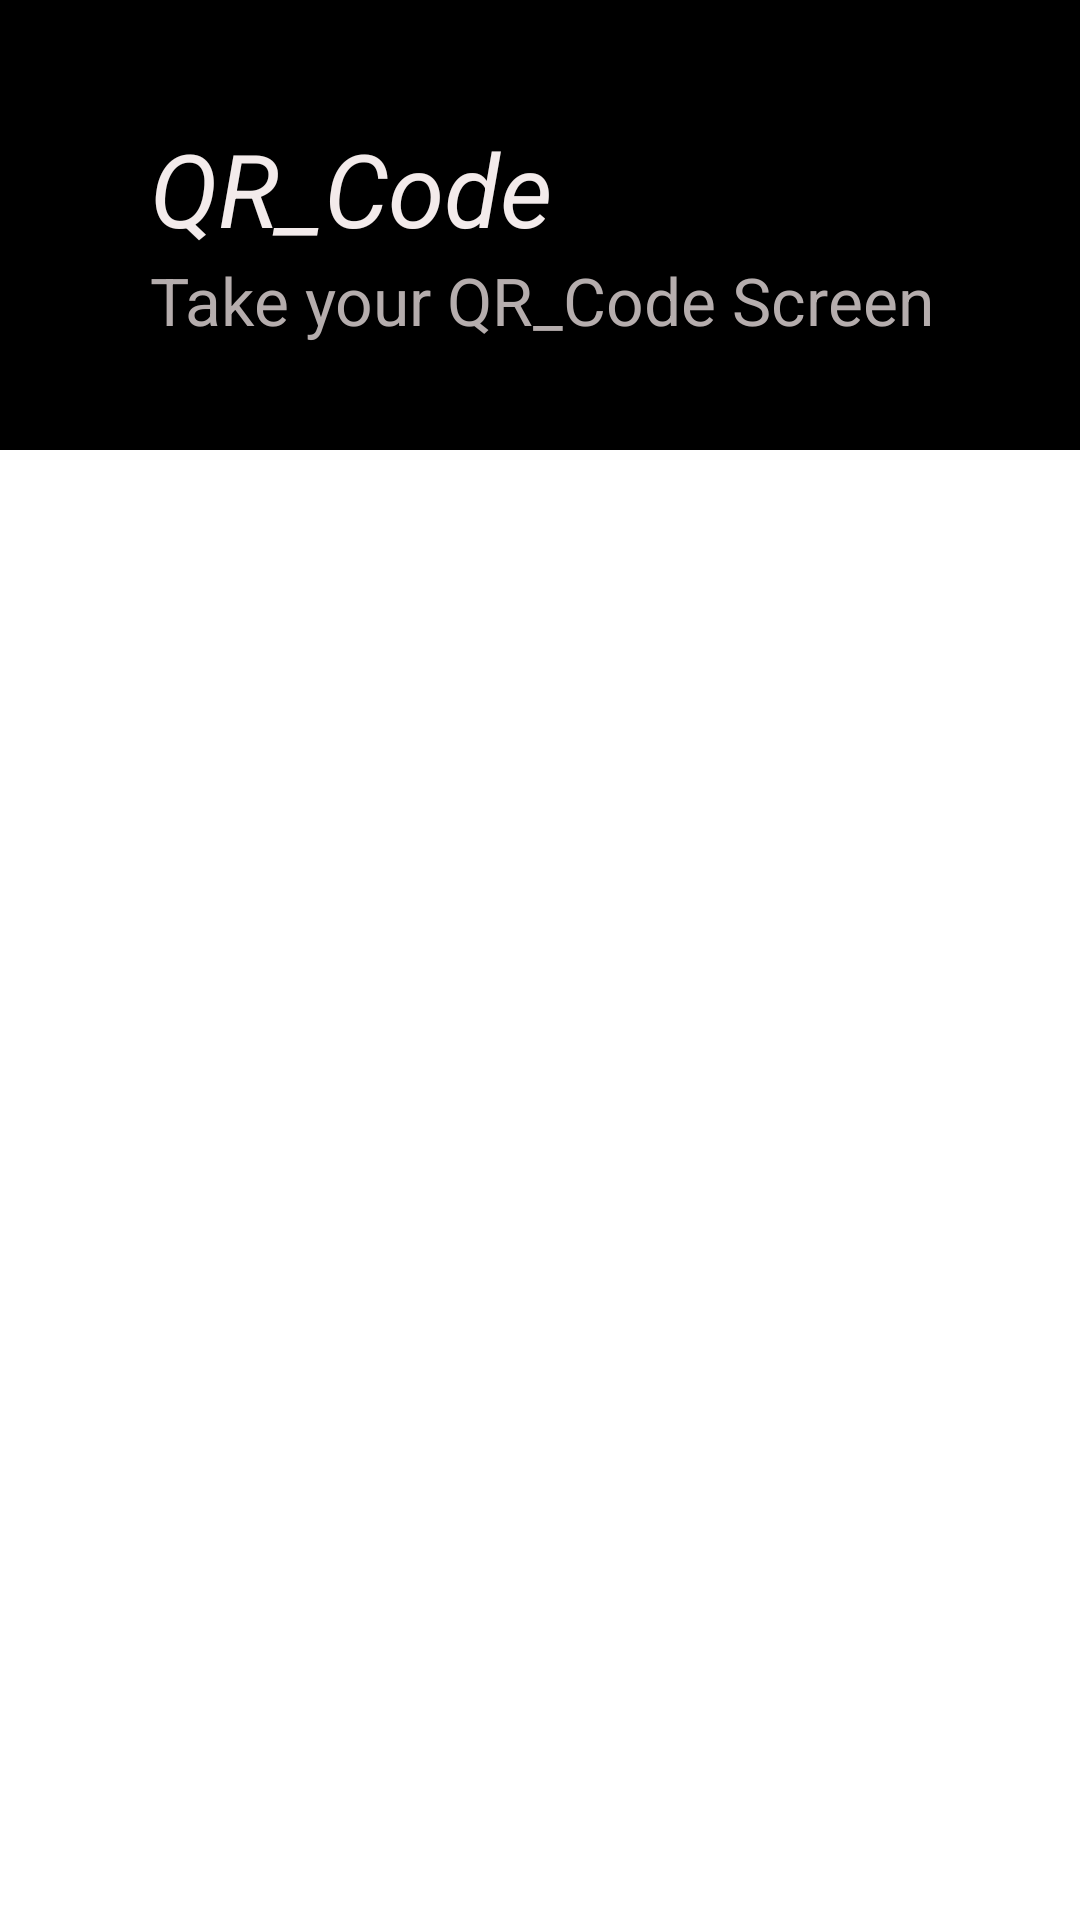

Reconstruct the res/layout file that produces this screen, plus the resources it refers to.
<!-- AndroidManifest.xml: application theme Theme.Virtual_Museum -->
<!-- res/layout/activity_gen_qractivity.xml -->
<?xml version="1.0" encoding="utf-8"?>
<androidx.constraintlayout.widget.ConstraintLayout xmlns:android="http://schemas.android.com/apk/res/android"
    xmlns:app="http://schemas.android.com/apk/res-auto"
    xmlns:tools="http://schemas.android.com/tools"
    android:layout_width="match_parent"
    android:layout_height="match_parent"
    tools:context=".GenQRActivity">

    <ImageView
        android:id="@+id/imageQR"
        android:layout_width="0dp"
        android:layout_height="0dp"
        android:layout_marginStart="16dp"
        android:layout_marginTop="160dp"
        android:layout_marginEnd="16dp"
        android:layout_marginBottom="16dp"
        app:layout_constraintBottom_toBottomOf="parent"
        app:layout_constraintEnd_toEndOf="parent"
        app:layout_constraintStart_toStartOf="parent"
        app:layout_constraintTop_toTopOf="parent" />

    <LinearLayout
        android:layout_width="match_parent"
        android:layout_height="150dp"
        android:background="#000000"
        android:orientation="vertical">

        <TextView
            android:id="@+id/textView"
            android:layout_width="match_parent"
            android:layout_height="wrap_content"
            android:layout_marginStart="50dp"
            android:layout_marginTop="40dp"
            android:text="@string/qr"
            android:textAlignment="textStart"
            android:textAppearance="@style/TextAppearance.AppCompat.Display1"
            android:textColor="#FFF3EBEB"
            android:textStyle="italic" />

        <TextView
            android:id="@+id/textView49"
            android:layout_width="match_parent"
            android:layout_height="wrap_content"
            android:layout_marginStart="50dp"
            android:text="@string/hint"
            android:textAppearance="@style/TextAppearance.AppCompat.Large"
            android:textColor="#B5ADAD" />
    </LinearLayout>

</androidx.constraintlayout.widget.ConstraintLayout>
<!-- resources referenced by this layout -->
<resources>
  <string name="hint">Take your QR_Code Screen</string>
  <string name="qr">QR_Code</string>
  <style name="Theme.Virtual_Museum" parent="Theme.MaterialComponents.DayNight.DarkActionBar">
          
          <item name="colorPrimary">#313230</item>
          <item name="colorPrimaryVariant">@color/purple_700</item>
          <item name="colorOnPrimary">#22577E</item>
          
          <item name="colorSecondary">@color/teal_700</item>
          <item name="colorSecondaryVariant">@color/teal_700</item>
          <item name="colorOnSecondary">@color/black</item>
          
          <item name="android:statusBarColor" tools:targetApi="l">?attr/colorPrimaryVariant</item>
          
      </style>
  <color name="purple_700">#222020</color>
  <color name="teal_700">#FF018786</color>
  <color name="black">#FF000000</color>
</resources>
